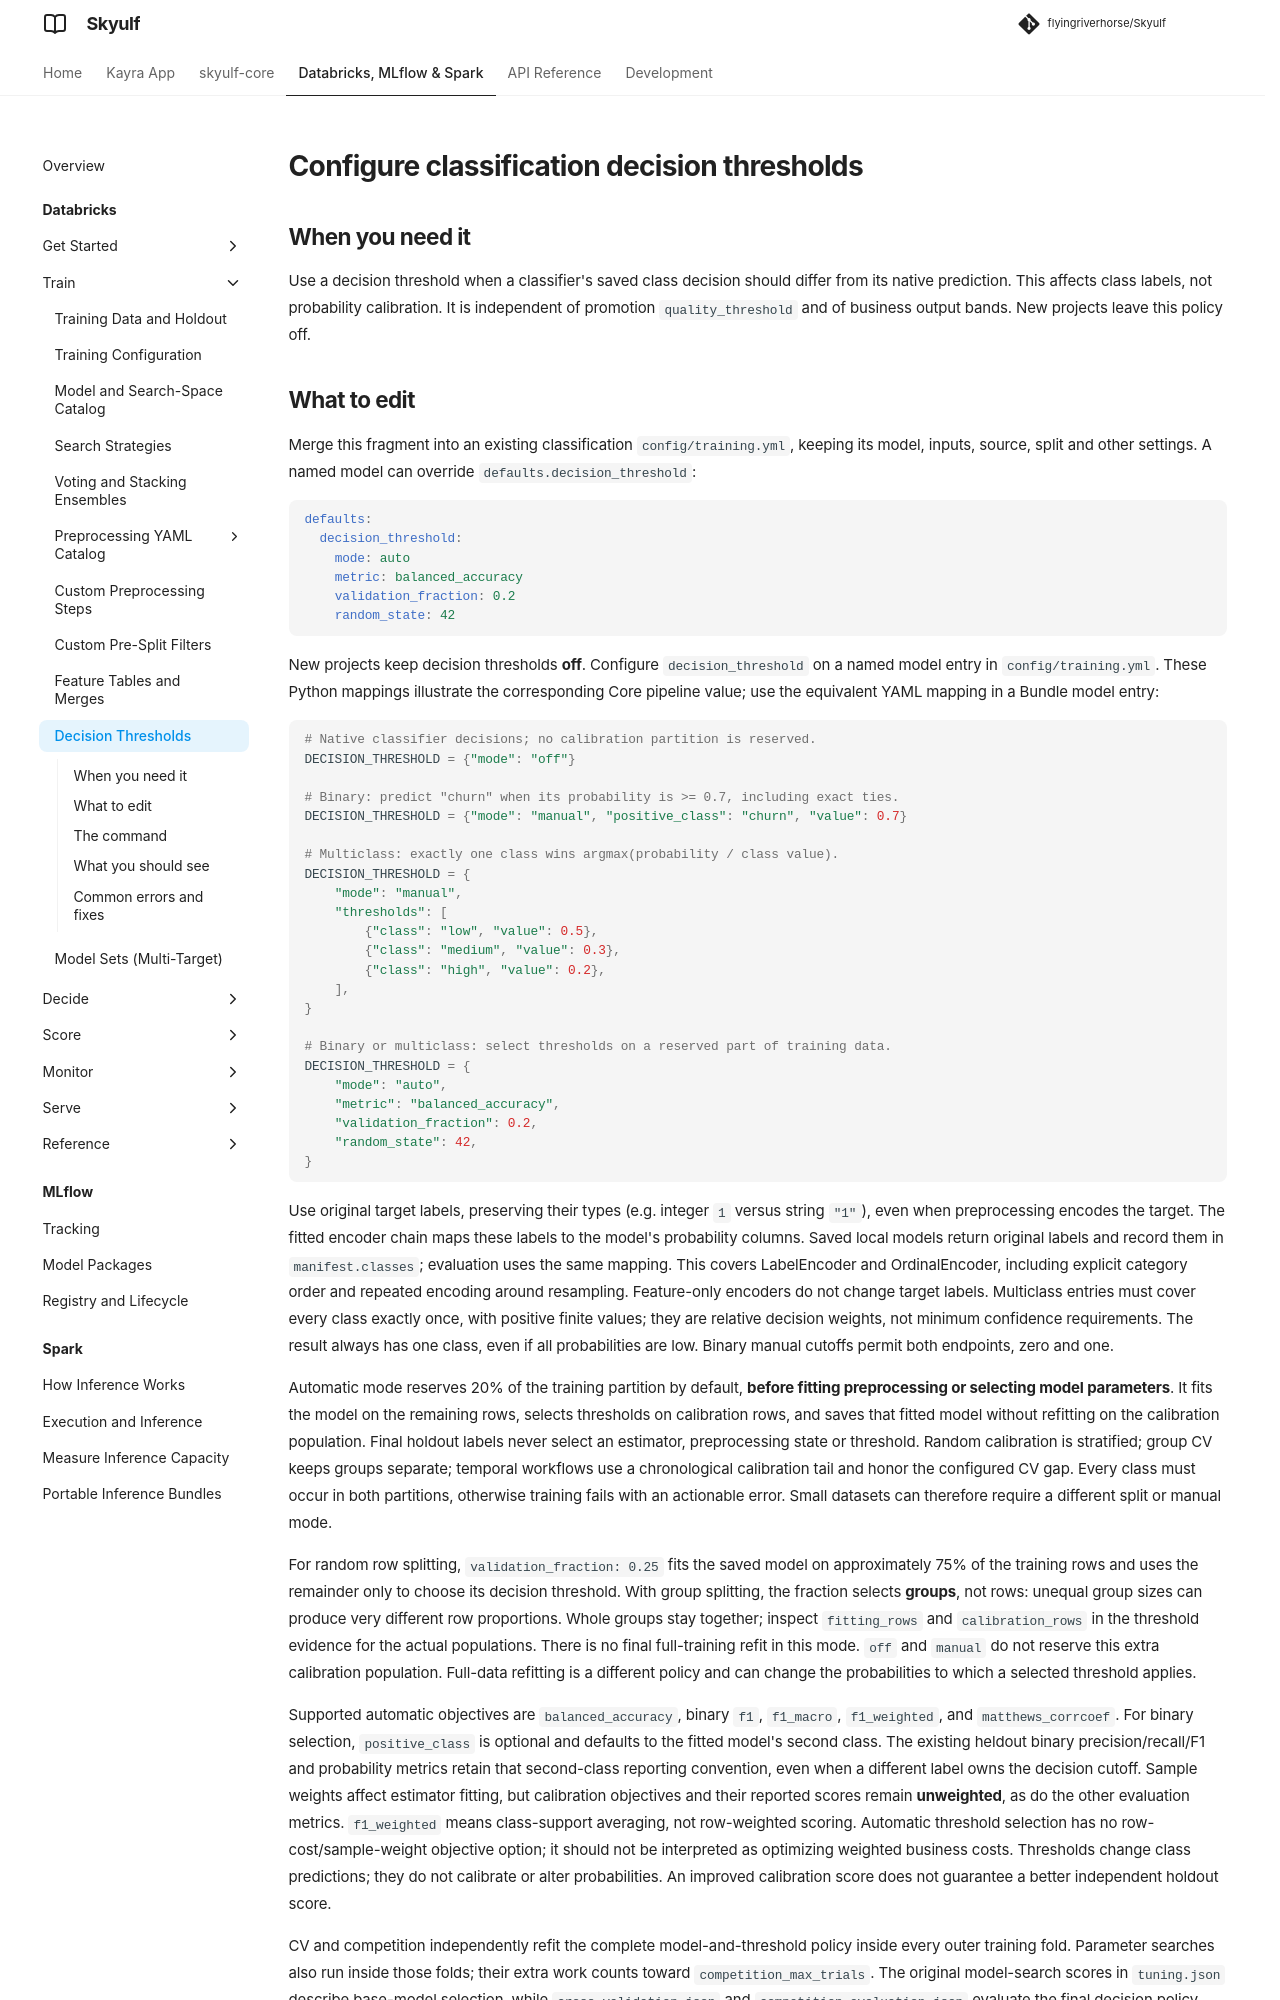

repository: flyingriverhorse/Skyulf · page: manual/user_guide/databricks_decision_thresholds.html · generator: mkdocs

# Configure classification decision thresholds

## When you need it

Use a decision threshold when a classifier's saved class decision should differ
from its native prediction. This affects class labels, not probability calibration.
It is independent of promotion `quality_threshold` and of business output bands.
New projects leave this policy off.
